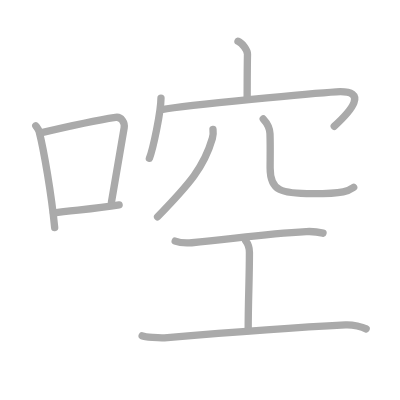
t = 0.00 s
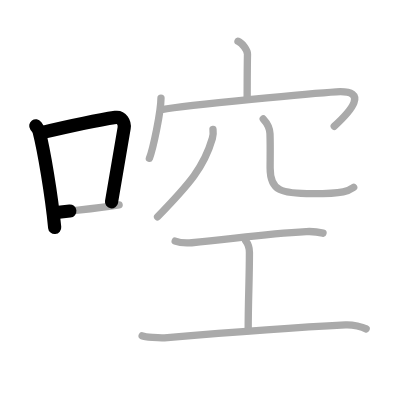
t = 2.25 s
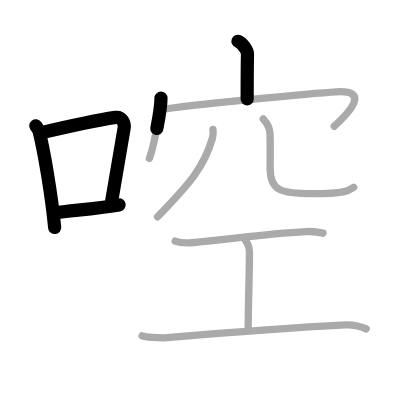
t = 4.50 s
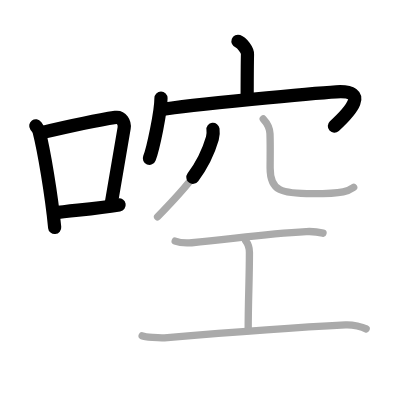
t = 6.50 s
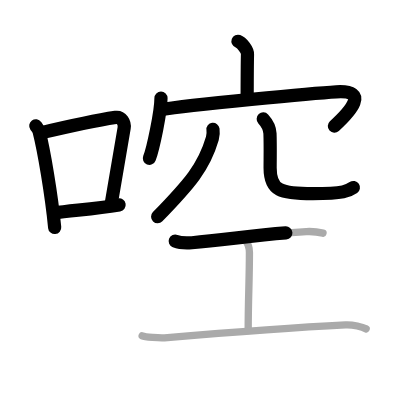
t = 8.75 s
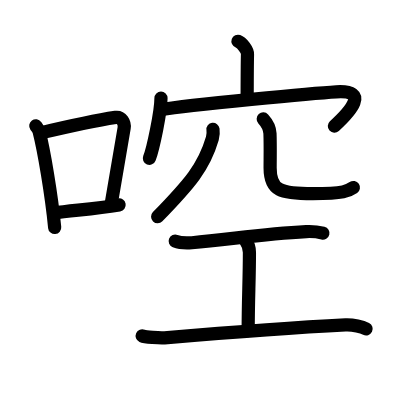
t = 11.00 s

The animated SVG that drew these frames (rendered in a browser with its animation timeline set to each time). Animation: 11 SMIL elements (animate=11); one cycle of 11.00 s.

<?xml version="1.0" standalone="no"?>
<!DOCTYPE svg PUBLIC "-//W3C//DTD SVG 1.1//EN"   "http://www.w3.org/Graphics/SVG/1.1/DTD/svg11.dtd">
<svg width="400px" height="400px"  version="1.1" xmlns="http://www.w3.org/2000/svg">
  <defs>
    <marker id="Triangle" viewBox="0 0 10 10" refX="0" refY="5" markerUnits="strokeWidth" markerWidth="3" style="stroke-opacity:0%;fill:#aaaaaa;" markerHeight="2" orient="auto">
      <path d="M 0 0 L 10 5 L 0 10 z" />
    </marker>
    
    <marker id="Arrow" viewBox="0 0 10 10" refX="5" refY="5" markerUnits="strokeWidth" markerWidth="1.8" style="stroke-opacity:0%;fill:#770000;" markerHeight="2" orient="auto">
      <path d="M 0 4 L 6 4 L 4 1 L 10 5 L 4 9 L 6 6 L 0 6 z" />
        <circle cx="5" cy="5" r="5" />
      </marker>
    
    <marker id="TriangleRed" viewBox="0 0 10 10" refX="0" refY="5" markerUnits="strokeWidth" markerWidth="3" style="stroke-opacity:0%;fill:#CC0000;" markerHeight="2" orient="auto">
      <path d="M 0 0 L 10 5 L 0 10 z" />
    </marker>
    
    <marker id="ArrowRed" viewBox="0 0 10 10" refX="5" refY="5" markerUnits="strokeWidth" markerWidth="1.8" style="stroke-opacity:0%;fill:#CC0000;" markerHeight="2" orient="auto">
      <path d="M 0 4 L 6 4 L 4 1 L 10 5 L 4 9 L 6 6 L 0 6 z" />
        <circle cx="5" cy="5" r="5" />
      </marker>
    
  </defs>
  
  <path style="fill:#ffffff; fill-opacity:100%; fill-rule:evenodd; stroke-width:0;" d="M 0 0 L 400px 0 L 400px 400px L 0 400px L 0 0" />

  <g transform="scale(3.6697247706422 3.6697247706422)">
<path style="fill:none; fill-opacity:0%; fill-rule:evenodd; stroke:#aaaaaa; stroke-opacity:100%; stroke-width: 1.5pt; stroke-linejoin:round; stroke-linecap:round;" d="M9.75 34.29c0.37 0.51 0.76 0.94 0.92 1.58C11.96 40.93 14.01 52.9 14.9 62"></path>
<path style="fill:none; fill-opacity:0%; fill-rule:evenodd; stroke:#aaaaaa; stroke-opacity:100%; stroke-width: 1.5pt; stroke-linejoin:round; stroke-linecap:round;" d="M11.08 36.22c9.42-2.22 16.05-3.56 20.42-4.23c1.6-0.24 2.56 1.44 2.33 2.87c-0.95 5.92-2.05 12.07-3.46 20.25"></path>
<path style="fill:none; fill-opacity:0%; fill-rule:evenodd; stroke:#aaaaaa; stroke-opacity:100%; stroke-width: 1.5pt; stroke-linejoin:round; stroke-linecap:round;" d="M14.57 58.05c5.14-0.75 10.83-1.05 17.89-2.21"></path>
<path style="fill:none; fill-opacity:0%; fill-rule:evenodd; stroke:#aaaaaa; stroke-opacity:100%; stroke-width: 1.5pt; stroke-linejoin:round; stroke-linecap:round;" d="M64.85 11.25c1.08 0.39 2.62 2.4 2.59 3.53c-0.08 3.56-0.08 8.96-0.09 12.2"></path>
<path style="fill:none; fill-opacity:0%; fill-rule:evenodd; stroke:#aaaaaa; stroke-opacity:100%; stroke-width: 1.5pt; stroke-linejoin:round; stroke-linecap:round;" d="M43.87 26.72c0 3.72-2.17 13.94-3.16 16.42"></path>
<path style="fill:none; fill-opacity:0%; fill-rule:evenodd; stroke:#aaaaaa; stroke-opacity:100%; stroke-width: 1.5pt; stroke-linejoin:round; stroke-linecap:round;" d="M44.02 29.87c7.34-1.3 42.09-4.52 47.62-4.85c9.16-0.54 3.84 5.37-0.56 9.39"></path>
<path style="fill:none; fill-opacity:0%; fill-rule:evenodd; stroke:#aaaaaa; stroke-opacity:100%; stroke-width: 1.5pt; stroke-linejoin:round; stroke-linecap:round;" d="M58.04 35.26c0.08 0.61 0.09 1.56-0.17 2.45C55.59 45.53 51.75 50 42.94 59.07"></path>
<path style="fill:none; fill-opacity:0%; fill-rule:evenodd; stroke:#aaaaaa; stroke-opacity:100%; stroke-width: 1.5pt; stroke-linejoin:round; stroke-linecap:round;" d="M71.73 32.41c0.99 1.08 1.78 2.35 1.84 4c0.12 3.38 0.04 6.59 0.04 9.34c0 6.25 2.91 7.03 11.65 7.03S95 52 96.38 51.05"></path>
<path style="fill:none; fill-opacity:0%; fill-rule:evenodd; stroke:#aaaaaa; stroke-opacity:100%; stroke-width: 1.5pt; stroke-linejoin:round; stroke-linecap:round;" d="M47.74 65.71c1.08 0.42 3.43 0.51 4.53 0.43c9.96-0.8 18.86-2.4 31.17-3.03c1.67-0.09 3.19 0.08 4.58 0.43"></path>
<path style="fill:none; fill-opacity:0%; fill-rule:evenodd; stroke:#aaaaaa; stroke-opacity:100%; stroke-width: 1.5pt; stroke-linejoin:round; stroke-linecap:round;" d="M66.95 65.63c1.02 1.32 1.02 2.12 1.02 3.17c0 7.41-0.34 12.82-0.34 21.28"></path>
<path style="fill:none; fill-opacity:0%; fill-rule:evenodd; stroke:#aaaaaa; stroke-opacity:100%; stroke-width: 1.5pt; stroke-linejoin:round; stroke-linecap:round;" d="M38.74 91.52c0.76 0.34 4.79 0.64 6.09 0.54c10.08-0.85 34.02-2.76 49.33-3.53c2.08-0.1 4.57 0.56 5.61 1.09"></path>

<path style="fill:none; fill-opacity:0%; fill-rule:evenodd; stroke:#000000; stroke-opacity:100%; stroke-width: 2.7pt; stroke-linejoin:round; stroke-linecap:round;" d="M9.75 34.29c0.37 0.51 0.76 0.94 0.92 1.58C11.96 40.93 14.01 52.9 14.9 62" pathLength="100" stroke-dashoffset="100" stroke-dasharray="100 105"><animate id="dashAnim1" attributeName="stroke-dashoffset" from="100" to="0" dur="1s" calcMode="linear" fill="freeze"/></path>
<path style="fill:none; fill-opacity:0%; fill-rule:evenodd; stroke:#000000; stroke-opacity:100%; stroke-width: 2.7pt; stroke-linejoin:round; stroke-linecap:round;" d="M11.08 36.22c9.42-2.22 16.05-3.56 20.42-4.23c1.6-0.24 2.56 1.44 2.33 2.87c-0.95 5.92-2.05 12.07-3.46 20.25" pathLength="100" stroke-dashoffset="100" stroke-dasharray="100 105"><animate id="dashAnim2" attributeName="stroke-dashoffset" from="100" to="0" dur="1s" calcMode="linear" begin="dashAnim1.end" fill="freeze"/></path>
<path style="fill:none; fill-opacity:0%; fill-rule:evenodd; stroke:#000000; stroke-opacity:100%; stroke-width: 2.7pt; stroke-linejoin:round; stroke-linecap:round;" d="M14.57 58.05c5.14-0.75 10.83-1.05 17.89-2.21" pathLength="100" stroke-dashoffset="100" stroke-dasharray="100 105"><animate id="dashAnim3" attributeName="stroke-dashoffset" from="100" to="0" dur="1s" calcMode="linear" begin="dashAnim2.end" fill="freeze"/></path>
<path style="fill:none; fill-opacity:0%; fill-rule:evenodd; stroke:#000000; stroke-opacity:100%; stroke-width: 2.7pt; stroke-linejoin:round; stroke-linecap:round;" d="M64.85 11.25c1.08 0.39 2.62 2.4 2.59 3.53c-0.08 3.56-0.08 8.96-0.09 12.2" pathLength="100" stroke-dashoffset="100" stroke-dasharray="100 105"><animate id="dashAnim4" attributeName="stroke-dashoffset" from="100" to="0" dur="1s" calcMode="linear" begin="dashAnim3.end" fill="freeze"/></path>
<path style="fill:none; fill-opacity:0%; fill-rule:evenodd; stroke:#000000; stroke-opacity:100%; stroke-width: 2.7pt; stroke-linejoin:round; stroke-linecap:round;" d="M43.87 26.72c0 3.72-2.17 13.94-3.16 16.42" pathLength="100" stroke-dashoffset="100" stroke-dasharray="100 105"><animate id="dashAnim5" attributeName="stroke-dashoffset" from="100" to="0" dur="1s" calcMode="linear" begin="dashAnim4.end" fill="freeze"/></path>
<path style="fill:none; fill-opacity:0%; fill-rule:evenodd; stroke:#000000; stroke-opacity:100%; stroke-width: 2.7pt; stroke-linejoin:round; stroke-linecap:round;" d="M44.02 29.87c7.34-1.3 42.09-4.52 47.62-4.85c9.16-0.54 3.84 5.37-0.56 9.39" pathLength="100" stroke-dashoffset="100" stroke-dasharray="100 105"><animate id="dashAnim6" attributeName="stroke-dashoffset" from="100" to="0" dur="1s" calcMode="linear" begin="dashAnim5.end" fill="freeze"/></path>
<path style="fill:none; fill-opacity:0%; fill-rule:evenodd; stroke:#000000; stroke-opacity:100%; stroke-width: 2.7pt; stroke-linejoin:round; stroke-linecap:round;" d="M58.04 35.26c0.08 0.61 0.09 1.56-0.17 2.45C55.59 45.53 51.75 50 42.94 59.07" pathLength="100" stroke-dashoffset="100" stroke-dasharray="100 105"><animate id="dashAnim7" attributeName="stroke-dashoffset" from="100" to="0" dur="1s" calcMode="linear" begin="dashAnim6.end" fill="freeze"/></path>
<path style="fill:none; fill-opacity:0%; fill-rule:evenodd; stroke:#000000; stroke-opacity:100%; stroke-width: 2.7pt; stroke-linejoin:round; stroke-linecap:round;" d="M71.73 32.41c0.99 1.08 1.78 2.35 1.84 4c0.12 3.38 0.04 6.59 0.04 9.34c0 6.25 2.91 7.03 11.65 7.03S95 52 96.38 51.05" pathLength="100" stroke-dashoffset="100" stroke-dasharray="100 105"><animate id="dashAnim8" attributeName="stroke-dashoffset" from="100" to="0" dur="1s" calcMode="linear" begin="dashAnim7.end" fill="freeze"/></path>
<path style="fill:none; fill-opacity:0%; fill-rule:evenodd; stroke:#000000; stroke-opacity:100%; stroke-width: 2.7pt; stroke-linejoin:round; stroke-linecap:round;" d="M47.74 65.71c1.08 0.42 3.43 0.51 4.53 0.43c9.96-0.8 18.86-2.4 31.17-3.03c1.67-0.09 3.19 0.08 4.58 0.43" pathLength="100" stroke-dashoffset="100" stroke-dasharray="100 105"><animate id="dashAnim9" attributeName="stroke-dashoffset" from="100" to="0" dur="1s" calcMode="linear" begin="dashAnim8.end" fill="freeze"/></path>
<path style="fill:none; fill-opacity:0%; fill-rule:evenodd; stroke:#000000; stroke-opacity:100%; stroke-width: 2.7pt; stroke-linejoin:round; stroke-linecap:round;" d="M66.95 65.63c1.02 1.32 1.02 2.12 1.02 3.17c0 7.41-0.34 12.82-0.34 21.28" pathLength="100" stroke-dashoffset="100" stroke-dasharray="100 105"><animate id="dashAnim10" attributeName="stroke-dashoffset" from="100" to="0" dur="1s" calcMode="linear" begin="dashAnim9.end" fill="freeze"/></path>
<path style="fill:none; fill-opacity:0%; fill-rule:evenodd; stroke:#000000; stroke-opacity:100%; stroke-width: 2.7pt; stroke-linejoin:round; stroke-linecap:round;" d="M38.74 91.52c0.76 0.34 4.79 0.64 6.09 0.54c10.08-0.85 34.02-2.76 49.33-3.53c2.08-0.1 4.57 0.56 5.61 1.09" pathLength="100" stroke-dashoffset="100" stroke-dasharray="100 105"><animate id="dashAnim11" attributeName="stroke-dashoffset" from="100" to="0" dur="1s" calcMode="linear" begin="dashAnim10.end" fill="freeze"/></path>

</g>

</svg>  
          
